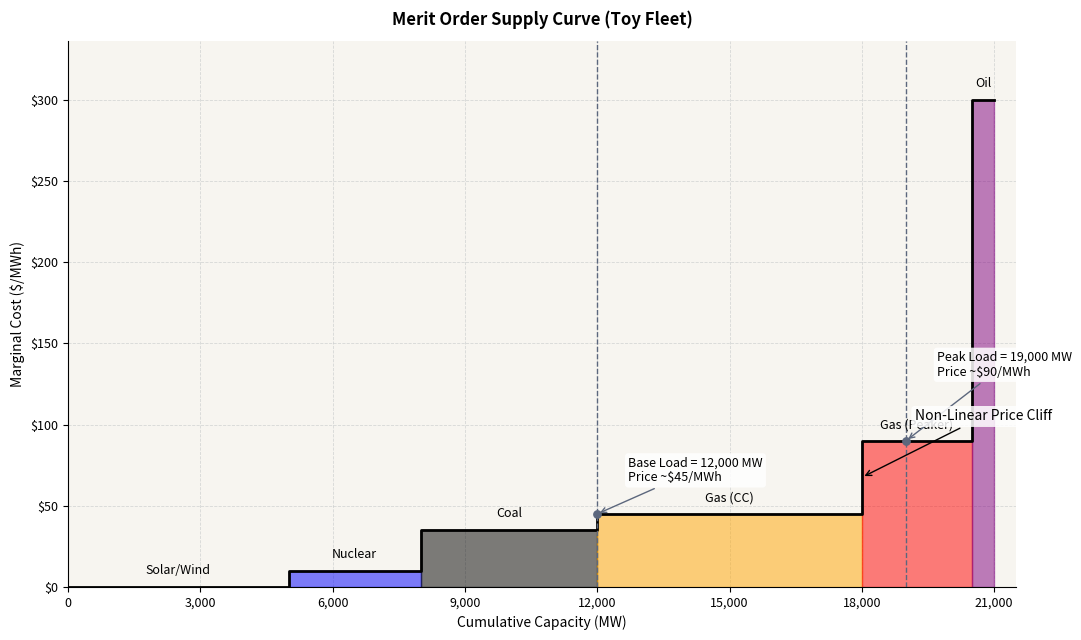

Python code for this plot:
#!/usr/bin/env python3
import os

import matplotlib.pyplot as plt
import numpy as np
import pandas as pd
from matplotlib.ticker import MaxNLocator, StrMethodFormatter

BASE_LOAD_MW = 12000
PEAK_LOAD_MW = 19000
CLIFF_CHECK_BLOCK_MW = 1000
ANNOTATION_BOX = dict(
    boxstyle="round,pad=0.25",
    facecolor="white",
    edgecolor="none",
    alpha=0.85,
)


def build_toy_fleet() -> pd.DataFrame:
    data = [
        {
            "technology": "Solar/Wind",
            "marginal_cost": 0,
            "capacity_mw": 5000,
            "color": "green",
        },
        {
            "technology": "Nuclear",
            "marginal_cost": 10,
            "capacity_mw": 3000,
            "color": "blue",
        },
        {
            "technology": "Coal",
            "marginal_cost": 35,
            "capacity_mw": 4000,
            "color": "black",
        },
        {
            "technology": "Gas (CC)",
            "marginal_cost": 45,
            "capacity_mw": 6000,
            "color": "orange",
        },
        {
            "technology": "Gas (Peaker)",
            "marginal_cost": 90,
            "capacity_mw": 2500,
            "color": "red",
        },
        {
            "technology": "Oil",
            "marginal_cost": 300,
            "capacity_mw": 500,
            "color": "purple",
        },
    ]
    df = pd.DataFrame(data)
    df["cum_capacity_mw"] = df["capacity_mw"].cumsum()
    df["start_capacity_mw"] = df["cum_capacity_mw"] - df["capacity_mw"]
    return df


def price_at(
    demand_mw: float,
    edges_mw: np.ndarray,
    prices: np.ndarray,
    *,
    boundary: str = "right",
    bin_size_mw: int | None = None,
) -> float:
    demand = float(demand_mw)
    if bin_size_mw:
        demand = (demand // bin_size_mw) * bin_size_mw
    idx = np.searchsorted(edges_mw, demand, side=boundary) - 1
    idx = int(np.clip(idx, 0, len(prices) - 1))
    return float(prices[idx])


def step_arrays(df: pd.DataFrame) -> tuple[np.ndarray, np.ndarray, np.ndarray, np.ndarray]:
    edges = np.concatenate(([0], df["cum_capacity_mw"].to_numpy()))
    prices = df["marginal_cost"].to_numpy()
    x_step = edges
    y_step = np.concatenate((prices, [prices[-1]]))
    return edges, prices, x_step, y_step


def plot_merit_order(df: pd.DataFrame, output_path: str) -> None:
    total_capacity = int(df["capacity_mw"].sum())
    max_price = float(df["marginal_cost"].max())

    edges, prices, x_step, y_step = step_arrays(df)

    fig, ax = plt.subplots(figsize=(11, 6.5))
    fig.patch.set_facecolor("white")
    ax.set_facecolor("#f7f5f0")
    ax.set_axisbelow(True)

    for _, row in df.iterrows():
        start = float(row["start_capacity_mw"])
        end = float(row["cum_capacity_mw"])
        price = float(row["marginal_cost"])
        ax.fill_between(
            [start, end],
            0,
            price,
            color=row["color"],
            alpha=0.5,
        )

    ax.step(x_step, y_step, where="post", color="black", linewidth=2)

    label_offset = max(5.0, max_price * 0.02)
    for _, row in df.iterrows():
        start = float(row["start_capacity_mw"])
        end = float(row["cum_capacity_mw"])
        mid = (start + end) / 2
        ax.text(
            mid,
            row["marginal_cost"] + label_offset,
            row["technology"],
            ha="center",
            va="bottom",
            fontsize=9,
        )

    base_price = price_at(BASE_LOAD_MW, edges, prices, boundary="right")
    peak_price = price_at(PEAK_LOAD_MW, edges, prices, boundary="right")

    ax.axvline(BASE_LOAD_MW, color="#5c677d", linestyle="--", linewidth=1)
    ax.axvline(PEAK_LOAD_MW, color="#5c677d", linestyle="--", linewidth=1)
    ax.scatter(
        [BASE_LOAD_MW, PEAK_LOAD_MW],
        [base_price, peak_price],
        color="#5c677d",
        s=28,
        zorder=5,
    )

    ax.annotate(
        f"Base Load = {BASE_LOAD_MW:,} MW\nPrice ~${int(base_price)}/MWh",
        xy=(BASE_LOAD_MW, base_price),
        xytext=(BASE_LOAD_MW + 700, base_price + 20),
        arrowprops=dict(arrowstyle="->", color="#5c677d"),
        fontsize=9,
        ha="left",
        bbox=ANNOTATION_BOX,
    )
    ax.annotate(
        f"Peak Load = {PEAK_LOAD_MW:,} MW\nPrice ~${int(peak_price)}/MWh",
        xy=(PEAK_LOAD_MW, peak_price),
        xytext=(PEAK_LOAD_MW + 700, peak_price + 40),
        arrowprops=dict(arrowstyle="->", color="#5c677d"),
        fontsize=9,
        ha="left",
        bbox=ANNOTATION_BOX,
    )

    gas_cc_end = float(
        df.loc[df["technology"] == "Gas (CC)", "cum_capacity_mw"].iloc[0]
    )
    gas_cc_cost = float(
        df.loc[df["technology"] == "Gas (CC)", "marginal_cost"].iloc[0]
    )
    peaker_cost = float(
        df.loc[df["technology"] == "Gas (Peaker)", "marginal_cost"].iloc[0]
    )
    cliff_y = (gas_cc_cost + peaker_cost) / 2
    ax.annotate(
        "Non-Linear Price Cliff",
        xy=(gas_cc_end, cliff_y),
        xytext=(gas_cc_end + 1200, cliff_y + 35),
        arrowprops=dict(arrowstyle="->", color="black"),
        fontsize=10,
        ha="left",
        bbox=ANNOTATION_BOX,
    )

    ax.set_title("Merit Order Supply Curve (Toy Fleet)", pad=12, weight="bold")
    ax.set_xlabel("Cumulative Capacity (MW)")
    ax.set_ylabel("Marginal Cost ($/MWh)")
    ax.set_xlim(0, total_capacity + 500)
    ax.set_ylim(0, max_price * 1.12)
    ax.grid(alpha=0.35, linestyle="--", linewidth=0.6, color="#9aa0a6")
    ax.xaxis.set_major_locator(MaxNLocator(nbins=8, integer=True))
    ax.yaxis.set_major_locator(MaxNLocator(nbins=7, integer=True))
    ax.xaxis.set_major_formatter(StrMethodFormatter("{x:,.0f}"))
    ax.yaxis.set_major_formatter(StrMethodFormatter("${x:,.0f}"))
    ax.tick_params(axis="both", labelsize=9)
    ax.spines["top"].set_visible(False)
    ax.spines["right"].set_visible(False)

    fig.tight_layout()
    fig.savefig(output_path, dpi=300, bbox_inches="tight")
    plt.close(fig)


def main() -> None:
    df = build_toy_fleet()

    total_capacity = int(df["capacity_mw"].sum())
    max_price = int(df["marginal_cost"].max())
    assert total_capacity == 21000
    assert max_price == 300

    edges, prices, _, _ = step_arrays(df)

    # Use coarse 1,000 MW blocks to emphasize the discrete toy cliff in assertions.
    price_at_18999 = price_at(
        18999, edges, prices, boundary="left", bin_size_mw=CLIFF_CHECK_BLOCK_MW
    )
    price_at_19001 = price_at(
        19001, edges, prices, boundary="left", bin_size_mw=CLIFF_CHECK_BLOCK_MW
    )
    assert price_at_19001 > (price_at_18999 * 1.5), (
        "Error: The Price Cliff is missing or too small."
    )

    output_path = "merit_order_toy_viz.png"
    plot_merit_order(df, output_path)
    assert os.path.exists(output_path)
    print("SUCCESS: Logic verified and visualization saved")


if __name__ == "__main__":
    main()
